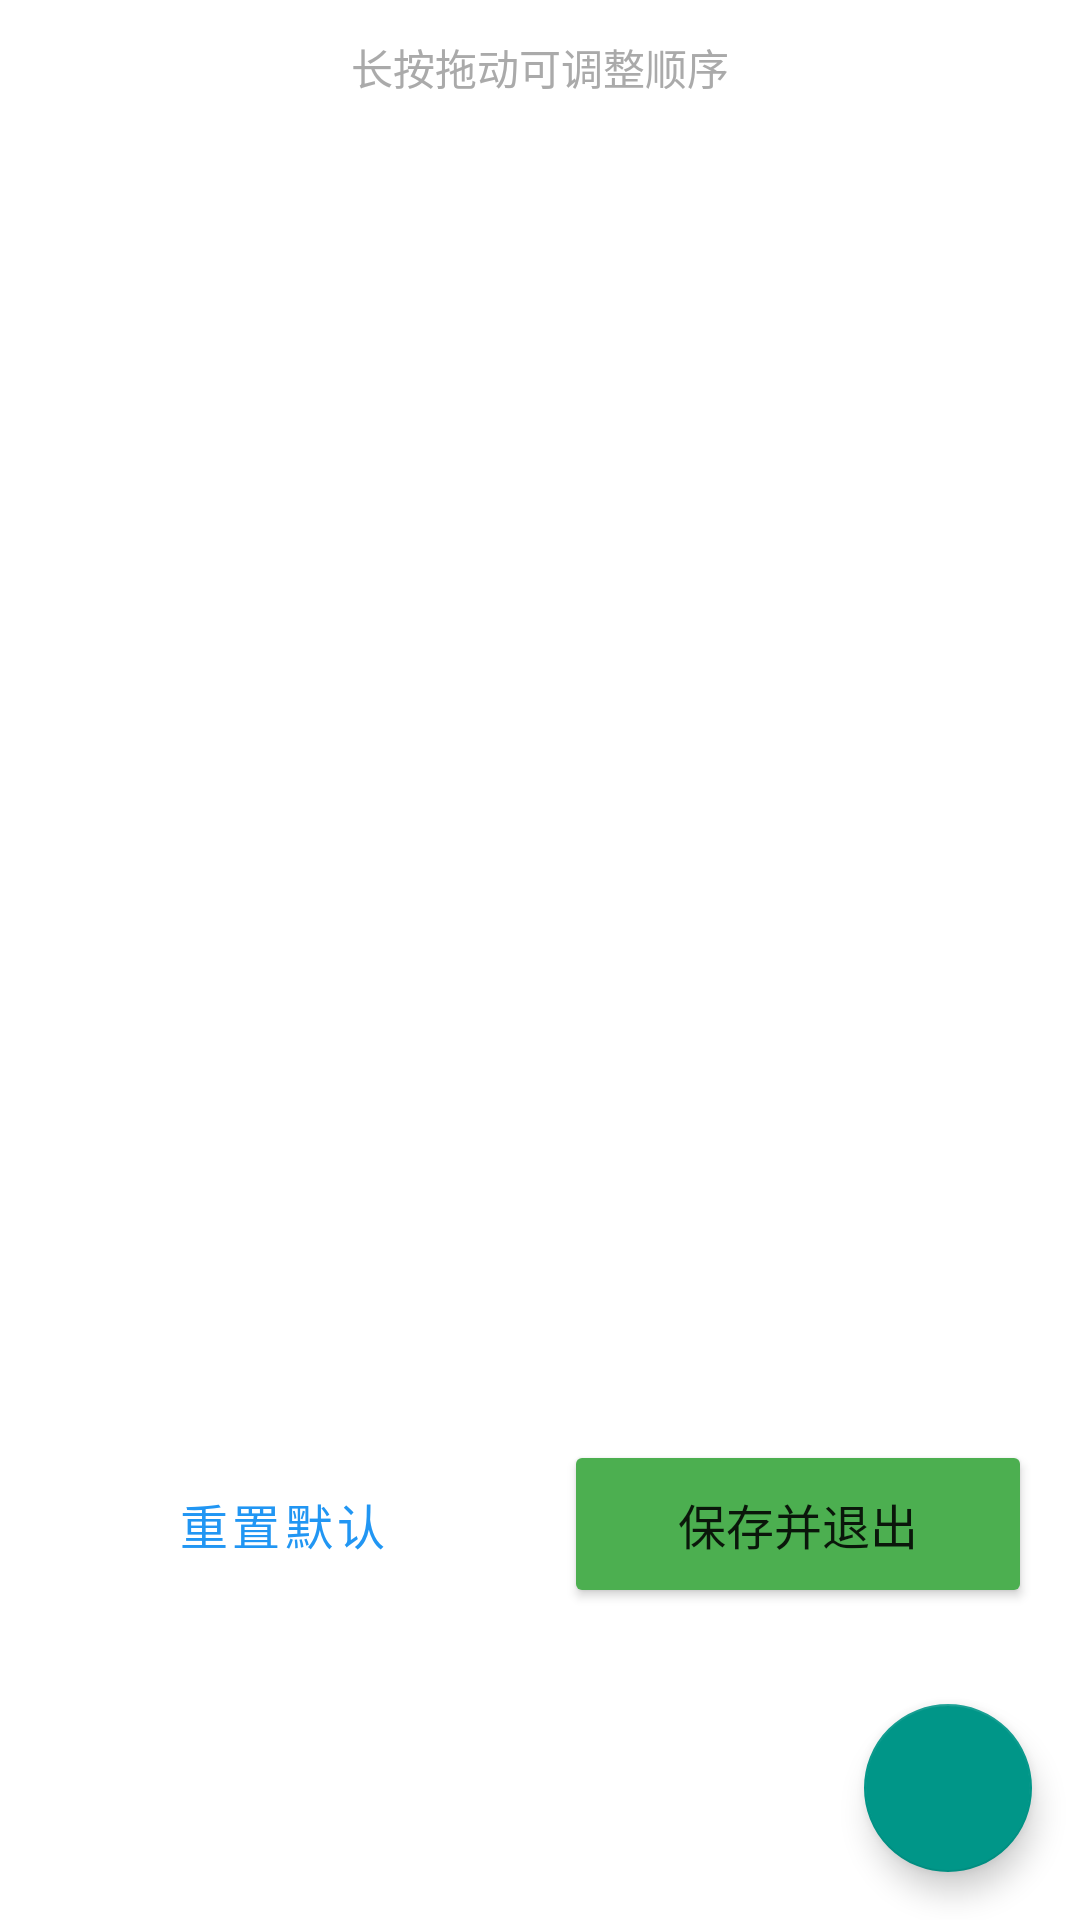

Write the Android layout XML for this screen, with the resource values it uses.
<!-- AndroidManifest.xml: application theme Theme.FirstApplication -->
<!-- res/layout/activity_layout_settings.xml -->
<?xml version="1.0" encoding="utf-8"?>
<LinearLayout xmlns:android="http://schemas.android.com/apk/res/android"
    xmlns:app="http://schemas.android.com/apk/res-auto"
    android:layout_width="match_parent"
    android:layout_height="match_parent"
    android:orientation="vertical">

    <TextView
        android:layout_width="match_parent"
        android:layout_height="wrap_content"
        android:text="@string/component_drag_hint"
        android:textSize="14sp"
        android:textColor="@android:color/darker_gray"
        android:padding="12dp"
        android:gravity="center" />

    <androidx.recyclerview.widget.RecyclerView
        android:id="@+id/component_recycler_view"
        android:layout_width="match_parent"
        android:layout_height="0dp"
        android:layout_weight="1" />

    <LinearLayout
        android:layout_width="match_parent"
        android:layout_height="wrap_content"
        android:orientation="horizontal"
        android:padding="16dp"
        style="?android:attr/buttonBarStyle">

        <Button
            android:id="@+id/btn_reset_default"
            android:layout_width="0dp"
            android:layout_height="56dp"
            android:layout_weight="1"
            android:layout_marginEnd="8dp"
            android:text="@string/component_reset_default"
            android:textSize="16sp"
            style="?android:attr/buttonBarButtonStyle" />

        <Button
            android:id="@+id/btn_save"
            android:layout_width="0dp"
            android:layout_height="56dp"
            android:layout_weight="1"
            android:layout_marginStart="8dp"
            android:text="@string/component_save_exit"
            android:textSize="16sp"
            android:backgroundTint="#4CAF50" />

    </LinearLayout>

    <com.google.android.material.floatingactionbutton.FloatingActionButton
        android:id="@+id/fab_add_component"
        android:layout_width="wrap_content"
        android:layout_height="wrap_content"
        android:layout_gravity="end|bottom"
        android:layout_margin="16dp"
        android:src="@drawable/ic_add"
        android:contentDescription="@string/add_component_desc"
        app:fabSize="normal" />

</LinearLayout>
<!-- resources referenced by this layout -->
<resources>
  <string name="add_component_desc">添加组件</string>
  <string name="component_drag_hint">长按拖动可调整顺序</string>
  <string name="component_reset_default">重置默认</string>
  <string name="component_save_exit">保存并退出</string>
  <style name="Theme.FirstApplication" parent="Theme.MaterialComponents.DayNight.NoActionBar">
          
          <item name="colorPrimary">@color/primary_blue</item>
          <item name="colorPrimaryVariant">@color/primary_blue_dark</item>
          <item name="colorOnPrimary">@color/white</item>
  
          
          <item name="colorSecondary">@color/secondary_teal</item>
          <item name="colorSecondaryVariant">@color/secondary_teal_dark</item>
          <item name="colorOnSecondary">@color/white</item>
  
          
          <item name="colorSurface">@color/surface_color</item>
          <item name="colorOnSurface">@color/text_primary</item>
  
          
          <item name="colorError">@color/error_red</item>
          <item name="colorOnError">@color/white</item>
  
          
          <item name="android:statusBarColor">@color/primary_blue</item>
          <item name="android:windowLightStatusBar">false</item>
  
          
          <item name="android:navigationBarColor">@color/background_grey</item>
      </style>
  <color name="primary_blue">#2196F3</color>
  <color name="primary_blue_dark">#1976D2</color>
  <color name="white">#FFFFFFFF</color>
  <color name="secondary_teal">#009688</color>
  <color name="secondary_teal_dark">#00796B</color>
  <color name="surface_color">#FFFFFF</color>
  <color name="text_primary">#212121</color>
  <color name="error_red">#F44336</color>
  <color name="background_grey">#F5F5F5</color>
</resources>
